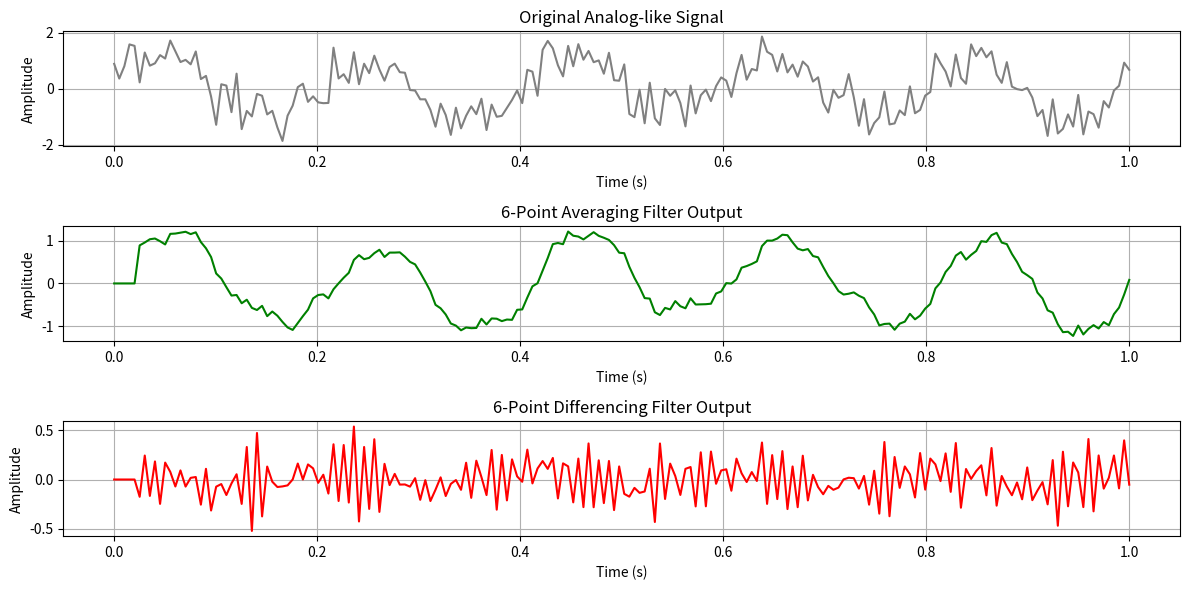

Write the Python code that produced this figure.
'''
Filter realization using 6-point averaging, 6-point differencing equations. 
'''

import numpy as np
import matplotlib.pyplot as plt

# Sample input signal (analog-like)
np.random.seed(0)
n = np.linspace(0, 1, 200)
x = np.sin(2 * np.pi * 5 * n) + 0.5 * np.random.randn(len(n))  # 5 Hz sine + noise

# 6-point Averaging Filter
def avg_filter(x):
    y = np.zeros_like(x)
    for i in range(5, len(x)):
        y[i] = np.sum(x[i-5:i+1]) / 6
    return y

# 6-point Differencing Filter
def diff_filter(x):
    y = np.zeros_like(x)
    for i in range(5, len(x)):
        y[i] = (x[i] - x[i-1] + x[i-2] - x[i-3] + x[i-4] - x[i-5]) / 6
    return y

# Plotting function
def plot_signal(x, y, title, color='b'):
    plt.plot(x, y, color=color)
    plt.title(title)
    plt.xlabel('Time (s)')
    plt.ylabel('Amplitude')
    plt.grid(True)

# Apply filters
y_avg = avg_filter(x)
y_diff = diff_filter(x)

# Plot results
plt.figure(figsize=(12, 6))

plt.subplot(3, 1, 1)
plot_signal(n, x, 'Original Analog-like Signal', 'gray')

plt.subplot(3, 1, 2)
plot_signal(n, y_avg, '6-Point Averaging Filter Output', 'green')

plt.subplot(3, 1, 3)
plot_signal(n, y_diff, '6-Point Differencing Filter Output', 'red')

plt.tight_layout()
plt.show()
